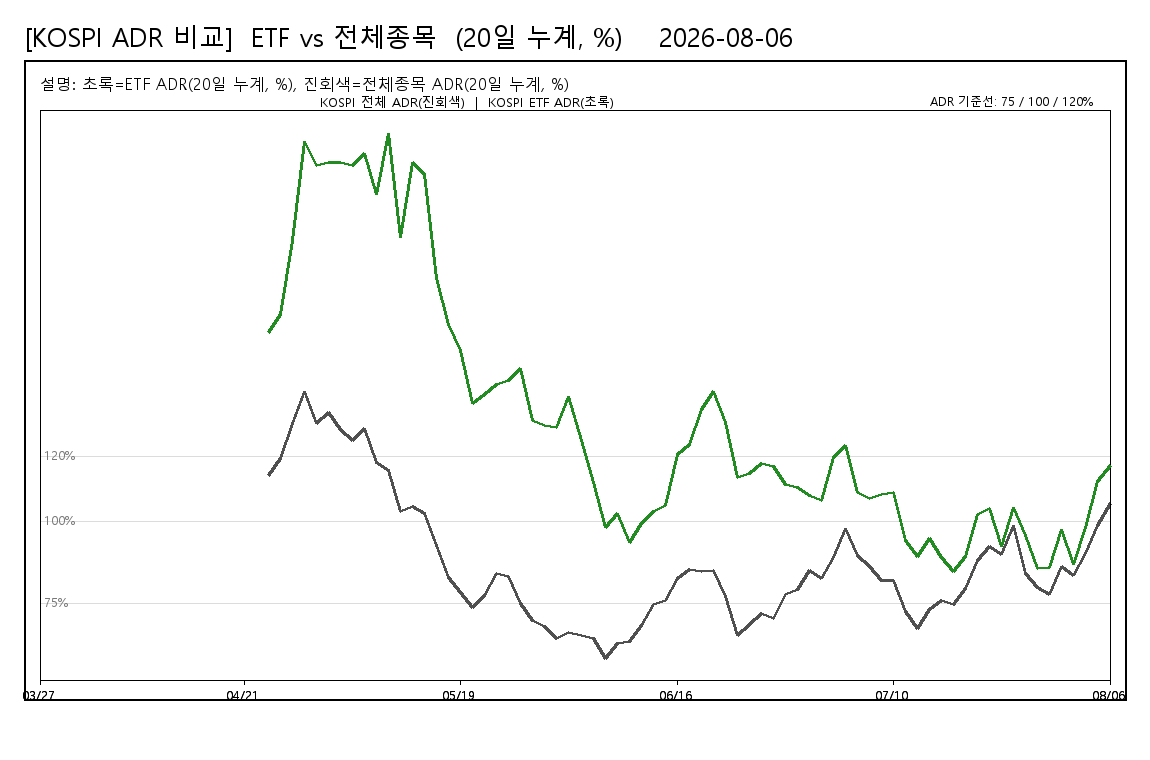

Source data for this figure (header and first rows):
date, KOSPI_ETF_ADR_20d_pct, KOSPI_STOCKS_ADR_20d_pct
20260327, , 
20260330, , 
20260331, , 
20260401, , 
20260402, , 
20260403, , 
20260406, , 
20260407, , 
20260408, , 
20260409, , 
20260410, , 
20260413, , 
20260414, , 
20260415, , 
20260416, , 
20260417, , 
20260420, , 
20260421, , 
20260422, , 
20260423, 157.8, 114.1
20260424, 163.2, 119.3
20260427, 185.7, 130.1
20260428, 216.1, 139.7
20260429, 208.8, 130
20260430, 209.6, 133.4
20260504, 209.7, 128.1
20260506, 208.6, 124.8
20260507, 212.2, 128.6
20260508, 199.9, 118
20260511, 218.3, 115.7
20260512, 186.6, 103.2
20260513, 209.5, 104.5
20260514, 206, 102.6
20260515, 174.3, 92.65
20260518, 160.1, 82.88
20260519, 152.2, 78.38
20260520, 135.9, 73.7
20260521, 138.8, 77.48
20260522, 141.8, 84.33
20260526, 142.9, 83.19
20260527, 146.6, 75.04
20260528, 130.9, 69.93
20260529, 129.5, 67.93
20260601, 128.7, 64.28
20260602, 138.2, 66.14
20260604, 124.7, 65.19
20260605, 111.9, 64.49
20260608, 98.14, 58.39
20260609, 102.6, 62.91
20260610, 93.52, 63.57
20260611, 99.51, 68.24
20260612, 103, 74.66
20260615, 104.8, 76.03
20260616, 120.6, 82.62
20260617, 123.5, 85.5
20260618, 134.1, 84.81
20260619, 139.8, 85.13
20260622, 130.4, 77.13
20260623, 113.5, 65.43
20260624, 114.7, 68.58
... 30 more rows
